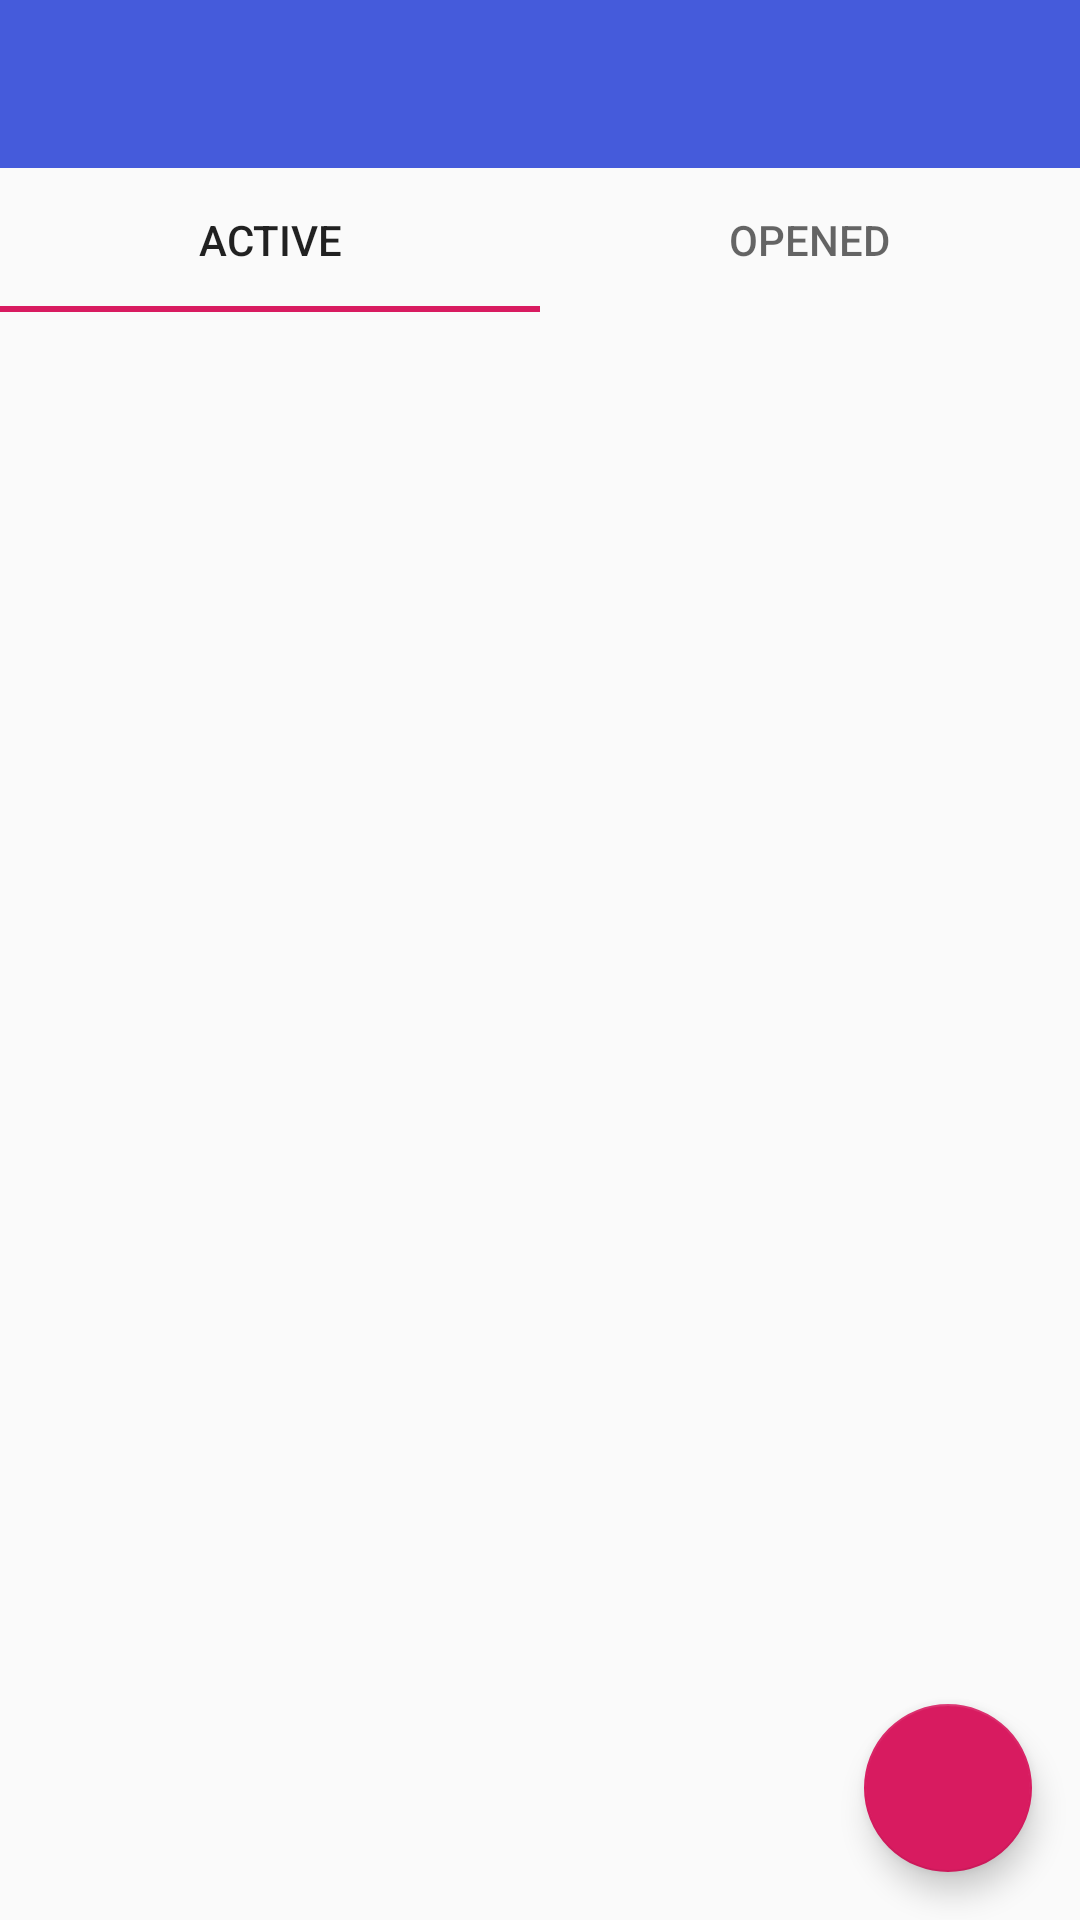

Layout XML and referenced resources for this Android screen:
<!-- AndroidManifest.xml: application theme AppTheme -->
<!-- res/layout/activity_search.xml -->
<?xml version="1.0" encoding="utf-8"?>

<androidx.constraintlayout.widget.ConstraintLayout xmlns:android="http://schemas.android.com/apk/res/android"
    xmlns:app="http://schemas.android.com/apk/res-auto"
    xmlns:tools="http://schemas.android.com/tools"
    android:layout_width="match_parent"
    android:layout_height="match_parent"
    tools:context=".SearchActivity">

    <com.google.android.material.floatingactionbutton.FloatingActionButton
        android:id="@+id/createFAB"
        android:layout_width="wrap_content"
        android:layout_height="wrap_content"
        android:layout_marginEnd="8dp"
        android:layout_marginBottom="8dp"
        android:clickable="true"
        app:layout_constraintBottom_toBottomOf="@+id/browseCpasulesRecyclerView"
        app:layout_constraintEnd_toEndOf="@+id/browseCpasulesRecyclerView"
        app:srcCompat="@drawable/ic_fab_plus" />

    <androidx.appcompat.widget.Toolbar
        android:id="@+id/toolbar"
        android:layout_width="match_parent"
        android:layout_height="wrap_content"
        android:background="?attr/colorPrimary"
        android:minHeight="?attr/actionBarSize"
        android:theme="@style/TopToolbar"
        tools:ignore="MissingConstraints" />

    <com.google.android.material.tabs.TabLayout
        android:id="@+id/tabLayout"
        android:layout_width="0dp"
        android:layout_height="wrap_content"
        app:layout_constraintEnd_toEndOf="parent"
        app:layout_constraintHorizontal_bias="0.0"
        app:layout_constraintStart_toStartOf="parent"
        app:layout_constraintTop_toBottomOf="@+id/toolbar">

        <com.google.android.material.tabs.TabItem
            android:layout_width="wrap_content"
            android:layout_height="wrap_content"
            android:tag="active"
            android:text="ACTIVE" />

        <com.google.android.material.tabs.TabItem
            android:layout_width="wrap_content"
            android:layout_height="wrap_content"
            android:tag="opened"
            android:text="OPENED" />

    </com.google.android.material.tabs.TabLayout>

    <androidx.recyclerview.widget.RecyclerView
        android:id="@+id/browseCpasulesRecyclerView"
        android:layout_width="0dp"
        android:layout_height="0dp"
        android:layout_marginStart="8dp"
        android:layout_marginTop="8dp"
        android:layout_marginEnd="8dp"
        android:layout_marginBottom="8dp"
        app:layout_constraintBottom_toBottomOf="parent"
        app:layout_constraintEnd_toEndOf="parent"
        app:layout_constraintStart_toStartOf="parent"
        app:layout_constraintTop_toBottomOf="@+id/tabLayout" >

    </androidx.recyclerview.widget.RecyclerView>

</androidx.constraintlayout.widget.ConstraintLayout>
<!-- resources referenced by this layout -->
<resources>
  <style name="TopToolbar" parent="AppTheme">
          <item name="titleTextColor">@color/toolbarText</item>
          <item name="android:textColorSecondary">@color/toolbarText</item>
      </style>
  <style name="AppTheme" parent="Theme.AppCompat.Light.NoActionBar">
          
          <item name="colorPrimary">@color/colorPrimary</item>
          <item name="colorPrimaryDark">@color/colorPrimaryDark</item>
          <item name="colorAccent">@color/colorAccent</item>
          <item name="windowActionBar">false</item>
          <item name="windowNoTitle">true</item>
          
          
      </style>
  <color name="toolbarText">#FFFFFF</color>
  <color name="colorPrimary">#455BDB</color>
  <color name="colorPrimaryDark">#434E88</color>
  <color name="colorAccent">#D81B60</color>
</resources>
